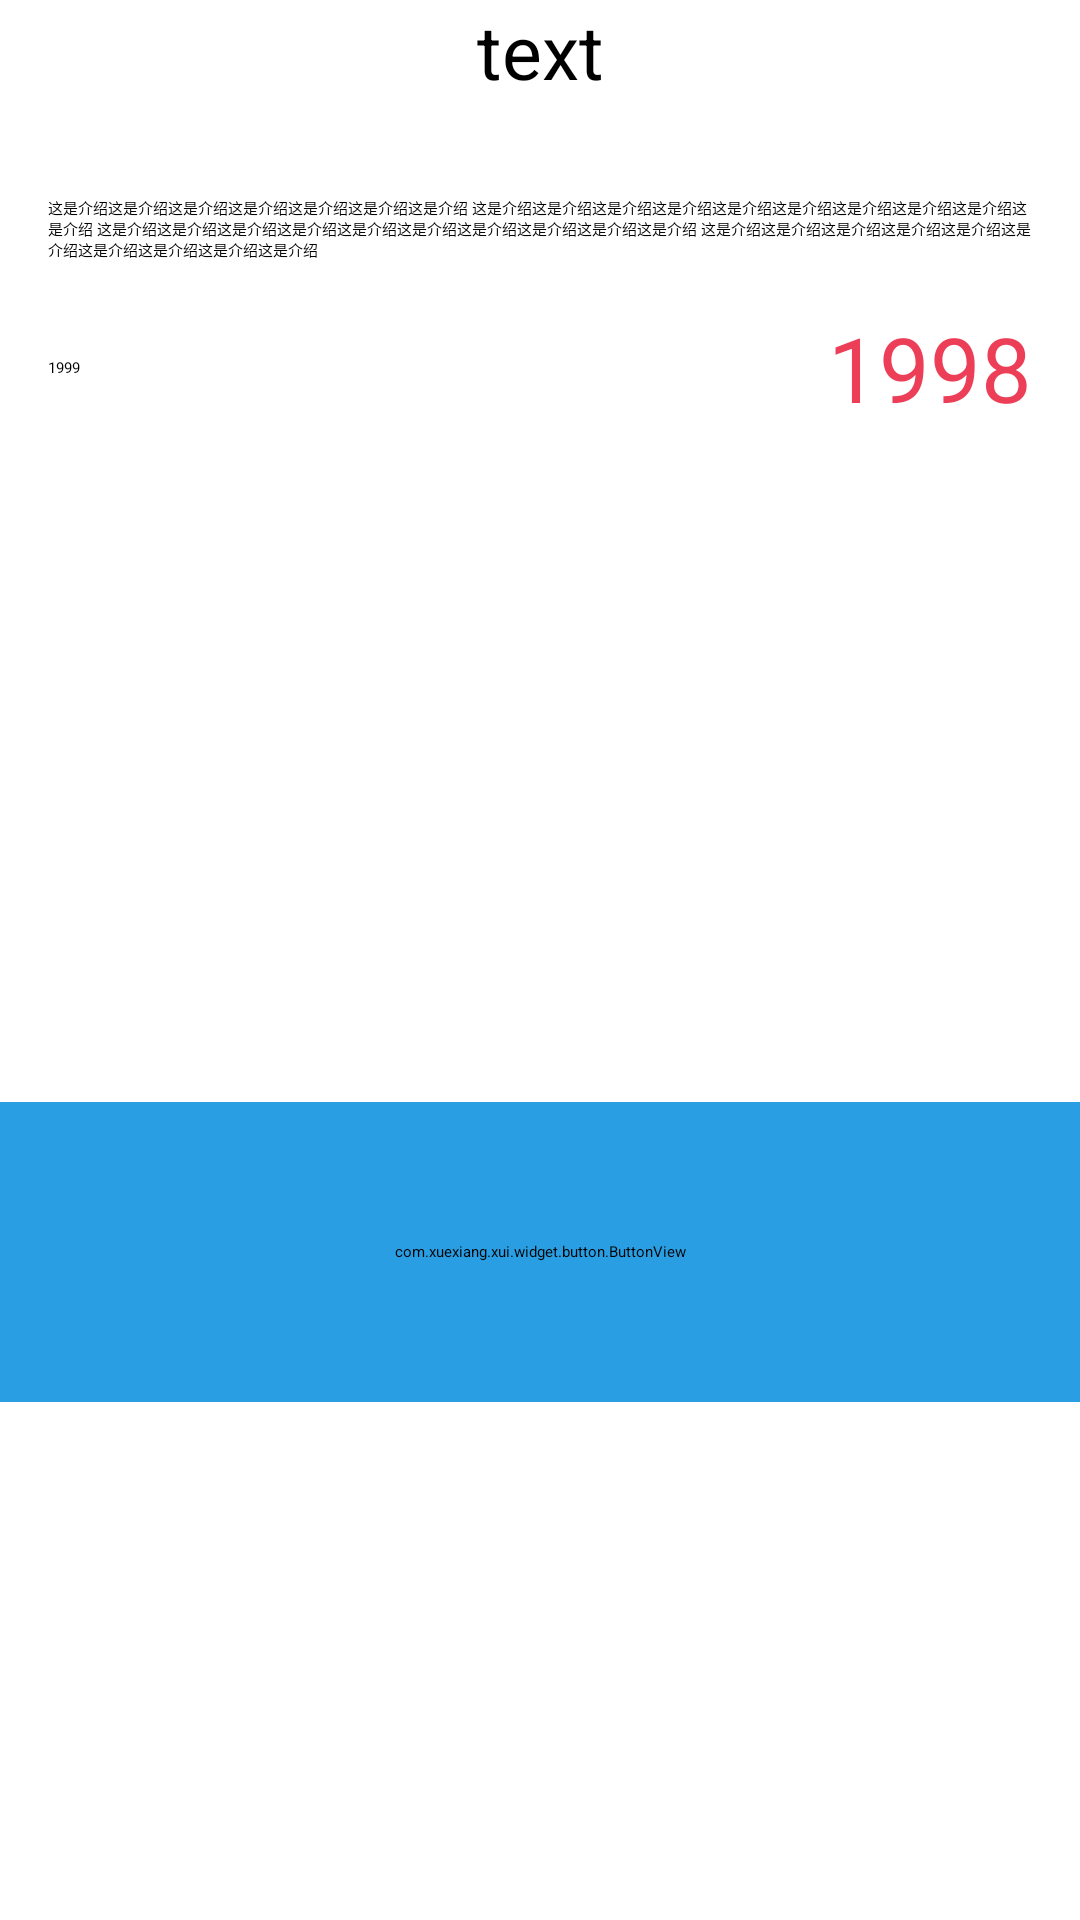

Layout XML and referenced resources for this Android screen:
<!-- AndroidManifest.xml: activity theme Theme.StockDiagnosticDiary2 -->
<!-- res/layout/activity_yu_yue.xml -->
<?xml version="1.0" encoding="utf-8"?>
<androidx.constraintlayout.widget.ConstraintLayout xmlns:android="http://schemas.android.com/apk/res/android"
    xmlns:app="http://schemas.android.com/apk/res-auto"
    xmlns:tools="http://schemas.android.com/tools"
    android:layout_width="match_parent"
    android:layout_height="match_parent"
    tools:context=".YuYueActivity">
    <androidx.appcompat.widget.Toolbar
        android:id="@+id/toolbar"
        android:layout_width="match_parent"
        android:layout_height="wrap_content"
        app:layout_constraintStart_toStartOf="parent"
        app:layout_constraintTop_toTopOf="parent" />

    <TextView
        android:id="@+id/textView4"
        android:layout_width="wrap_content"
        android:layout_height="wrap_content"
        android:text="text"
        android:textColor="@color/black"
        android:textSize="25sp"
        app:layout_constraintEnd_toEndOf="parent"
        app:layout_constraintStart_toStartOf="parent"
        app:layout_constraintTop_toBottomOf="@+id/toolbar" />

    <TextView
        android:id="@+id/textView5"
        android:layout_width="wrap_content"
        android:layout_height="wrap_content"
        android:layout_marginStart="16dp"
        android:layout_marginTop="16dp"
        android:text="1999"
        app:layout_constraintStart_toStartOf="parent"
        app:layout_constraintTop_toBottomOf="@+id/textView8" />

    <TextView
        android:id="@+id/textView6"
        android:layout_width="wrap_content"
        android:layout_height="wrap_content"
        android:layout_marginEnd="16dp"
        android:text="1998"
        android:textColor="@color/rad"
        android:textSize="30sp"
        app:layout_constraintBottom_toBottomOf="@+id/textView5"
        app:layout_constraintEnd_toEndOf="parent"
        app:layout_constraintTop_toTopOf="@+id/textView5" />

    <TextView
        android:id="@+id/textView8"
        android:layout_width="wrap_content"
        android:layout_height="wrap_content"
        android:padding="16dp"
        android:layout_marginStart="16dp"
        android:layout_marginTop="16dp"
        android:layout_marginEnd="16dp"
        android:text="这是介绍这是介绍这是介绍这是介绍这是介绍这是介绍这是介绍
这是介绍这是介绍这是介绍这是介绍这是介绍这是介绍这是介绍这是介绍这是介绍这是介绍
这是介绍这是介绍这是介绍这是介绍这是介绍这是介绍这是介绍这是介绍这是介绍这是介绍
这是介绍这是介绍这是介绍这是介绍这是介绍这是介绍这是介绍这是介绍这是介绍这是介绍"
        app:layout_constraintEnd_toEndOf="parent"
        app:layout_constraintStart_toStartOf="parent"
        app:layout_constraintTop_toBottomOf="@+id/textView4" />
    <TextView
        android:id="@+id/tv_yg"
        android:layout_width="match_parent"
        android:layout_height="wrap_content"
        android:gravity="center"
        android:textColor="@color/white"
        android:padding="10dp"
        android:background="@drawable/ba"
        android:backgroundTint="@color/colorPrimaryDark"
        android:layout_marginTop="24dp"
        android:text="选择店铺员工"
        app:layout_constraintStart_toStartOf="parent"
        app:layout_constraintTop_toBottomOf="@+id/textView6" />

    <com.xuexiang.xui.widget.button.ButtonView
        android:id="@+id/btn_yy"
        android:layout_height="100dp"
        style="@style/ButtonView.Blue"
        android:background="@drawable/ba"
        android:backgroundTint="@color/colorPrimaryDark"
        app:layout_constraintBottom_toBottomOf="parent"
        android:text="预约"
        app:layout_constraintEnd_toEndOf="parent"
        app:layout_constraintStart_toStartOf="parent"
        app:layout_constraintTop_toBottomOf="@+id/tv_yg" />
</androidx.constraintlayout.widget.ConstraintLayout>
<!-- resources referenced by this layout -->
<resources>
  <color name="black">#FF000000</color>
  <color name="colorPrimaryDark">#299EE3</color>
  <color name="rad">#ED3E58</color>
  <color name="white">#FFFFFFFF</color>
  <style name="Theme.StockDiagnosticDiary2" parent="QMUI.Compat">
          
  
          
      </style>
</resources>
